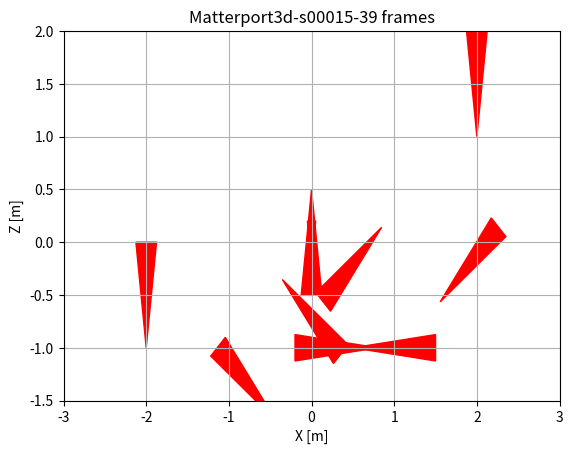

Python code for this plot: (Note: this script raises an exception after producing the figure.)
import numpy as np
import matplotlib.pyplot as plt
from matplotlib.patches import Polygon
import matplotlib.transforms as transforms

import os
if os.environ.get('DISPLAY', '') == '':
    print('no display found. Using non-interactive Agg backend')
    import matplotlib
    matplotlib.use('Agg')  # set the backend before importing pyplot

# Function to create a long triangle and rotate it by a given angle
def create_triangle(x, z, angle, size=0.5):
    triangle = np.array([[0, -size], [-size/4, size], [size/4, size]])  # Longer triangle shape
    # Rotate the triangle by 'angle'
    transform = transforms.Affine2D().rotate_deg(angle) + plt.gca().transData
    polygon = Polygon(triangle + [x, z], closed=True, color='r', transform=transform)
    plt.gca().add_patch(polygon)

# Define the data points
x = np.array([-2, -1.5, -1, -0.5, 0, 0.5, 1, 1.5, 2])
z = np.array([-0.5, -0.4, -0.3, -0.2, 0, 0.5, 1, 1.2, 1.5])

# Define the orientation (for demonstration, I'll use an arbitrary angle array)
angles = np.linspace(0, 360, len(x))  # Assuming the orientation varies

# Create the figure and axis
fig, ax = plt.subplots()

# Plot each long triangle at the points (x, z) with the correct orientation
for i in range(len(x)):
    create_triangle(x[i], z[i], angles[i])

# Highlight the central triangle (optional, for reference)
create_triangle(0, 0, 0, size=0.2)  # Larger green triangle at the origin

# Set axis labels
ax.set_xlabel('X [m]')
ax.set_ylabel('Z [m]')
ax.set_title('Matterport3d-s00015-39 frames')

# Adjust axis limits for better visualization
ax.set_xlim([-3, 3])
ax.set_ylim([-1.5, 2])

# Show the plot
plt.grid(True)
plt.savefig('/Titan/code/robohike_ws/src/pycpptools/src/python/utils_dataset/map_free_reloc/test_long_triangles.pdf')
# plt.show()